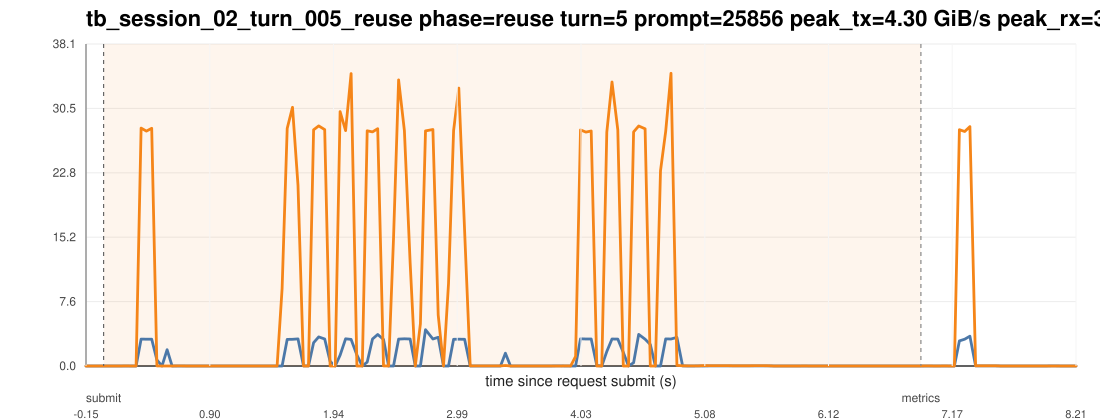

The data file committed next to this chart (first rows):
ts_unix_ms, t_since_submit_s, inside_request_window, pcie_tx_GiB_s, pcie_rx_GiB_s, pcie_total_GiB_s, pcie_tx_cum_GiB, pcie_rx_cum_GiB, pcie_total_cum_GiB, gpu_mem_used_GiB, util_gpu_pct, cpu_util_pct
1775016733303, -0.149, 0, 0.000278, 0.000233, 0.000511, 63.77, 148.5, 212.3, 68.91, 0.000000, 0.3
1775016733345, -0.107, 0, 0.000233, 0.000278, 0.000511, 63.77, 148.5, 212.3, 68.91, 0.000000, 0.3
1775016733387, -0.065, 0, 0.000278, 0.000278, 0.000557, 63.77, 148.5, 212.3, 68.91, 0.000000, 0.4
1775016733429, -0.023, 0, 0.000278, 0.000233, 0.000511, 63.77, 148.5, 212.3, 68.91, 0.000000, 0.7
1775016733471, 0.019, 1, 0.000651, 0.000233, 0.000884, 63.77, 148.5, 212.3, 68.91, 0.000000, 0.8
1775016733513, 0.061, 1, 0.000278, 0.000233, 0.000511, 63.77, 148.5, 212.3, 68.91, 0.000000, 0.7
1775016733555, 0.103, 1, 0.000278, 0.000325, 0.000604, 63.77, 148.5, 212.3, 68.91, 0.000000, 0.7
1775016733597, 0.145, 1, 0.000278, 0.000233, 0.000511, 63.77, 148.5, 212.3, 68.91, 0.000000, 0.6
1775016733639, 0.187, 1, 0.000233, 0.01183, 0.01206, 63.77, 148.5, 212.3, 68.91, 0.000000, 0.3
1775016733683, 0.231, 1, 0.000325, 0.000278, 0.000604, 63.77, 148.5, 212.3, 68.91, 0.000000, 0.4
1775016733726, 0.274, 1, 0.000278, 0.000233, 0.000511, 63.77, 148.5, 212.3, 68.91, 0.000000, 0.7
1775016733768, 0.316, 1, 3.185, 28.12, 31.31, 63.91, 149.8, 213.7, 68.91, 0.000000, 0.8
1775016733813, 0.361, 1, 3.167, 27.77, 30.94, 64.05, 151, 215.1, 68.91, 0.000000, 0.6
1775016733858, 0.406, 1, 3.171, 28.1, 31.27, 64.19, 152.3, 216.5, 68.91, 15, 0.6
1775016733902, 0.45, 1, 0.7188, 0.01644, 0.7353, 64.22, 152.3, 216.5, 68.91, 15, 0.6
1775016733945, 0.493, 1, 0.005261, 0.000325, 0.005587, 64.22, 152.3, 216.5, 68.91, 15, 0.6
1775016733988, 0.536, 1, 1.932, 0.000278, 1.932, 64.31, 152.3, 216.6, 68.91, 15, 0.2
1775016734030, 0.578, 1, 0.000278, 0.000278, 0.000557, 64.31, 152.3, 216.6, 68.91, 15, 0.1
1775016734072, 0.62, 1, 0.000698, 0.007683, 0.008381, 64.31, 152.3, 216.6, 68.91, 82, 0.1
1775016734114, 0.662, 1, 0.001908, 0.01145, 0.01336, 64.31, 152.3, 216.6, 68.91, 82, 0.1
1775016734156, 0.704, 1, 0.000278, 0.000325, 0.000604, 64.31, 152.3, 216.6, 68.91, 82, 0.1
1775016734198, 0.746, 1, 0.000278, 0.000233, 0.000511, 64.31, 152.3, 216.6, 68.91, 82, 0.1
1775016734241, 0.789, 1, 0.000278, 0.000465, 0.000744, 64.31, 152.3, 216.6, 68.91, 82, 0.1
1775016734283, 0.831, 1, 0.000278, 0.000278, 0.000557, 64.31, 152.3, 216.6, 68.91, 0.000000, 0.1
1775016734326, 0.874, 1, 0.000278, 0.000233, 0.000511, 64.31, 152.3, 216.6, 68.91, 0.000000, 0.1
1775016734369, 0.917, 1, 0.000651, 0.000233, 0.000884, 64.31, 152.3, 216.6, 68.91, 0.000000, 0.1
1775016734411, 0.959, 1, 0.000278, 0.000278, 0.000557, 64.31, 152.3, 216.6, 68.91, 0.000000, 0.1
1775016734453, 1.001, 1, 0.000278, 0.000278, 0.000557, 64.31, 152.3, 216.6, 68.91, 0.000000, 0.000000
1775016734495, 1.043, 1, 0.000278, 0.000233, 0.000511, 64.31, 152.3, 216.6, 68.91, 0.000000, 0.1
1775016734537, 1.085, 1, 0.000278, 0.000278, 0.000557, 64.31, 152.3, 216.6, 68.91, 0.000000, 0.2
1775016734579, 1.127, 1, 0.000651, 0.000233, 0.000884, 64.31, 152.3, 216.6, 68.91, 0.000000, 0.1
1775016734621, 1.169, 1, 0.000278, 0.000233, 0.000511, 64.31, 152.3, 216.6, 68.91, 0.000000, 0.3
1775016734663, 1.211, 1, 0.000931, 0.000278, 0.001209, 64.31, 152.3, 216.6, 68.91, 0.000000, 0.3
1775016734706, 1.254, 1, 0.000278, 0.000233, 0.000511, 64.31, 152.3, 216.6, 68.91, 0.000000, 0.4
1775016734748, 1.296, 1, 0.000278, 0.000325, 0.000604, 64.31, 152.3, 216.6, 68.91, 0.000000, 0.2
1775016734790, 1.338, 1, 0.000233, 0.000233, 0.000465, 64.31, 152.3, 216.6, 68.91, 0.000000, 0.1
1775016734832, 1.38, 1, 0.000278, 0.000233, 0.000511, 64.31, 152.3, 216.6, 68.91, 0.000000, 0.1
1775016734875, 1.423, 1, 0.002514, 0.000233, 0.002747, 64.31, 152.3, 216.6, 68.91, 0.000000, 0.2
1775016734917, 1.465, 1, 0.000278, 0.000233, 0.000511, 64.31, 152.3, 216.6, 68.91, 0.000000, 0.000000
1775016734959, 1.507, 1, 0.000278, 9.142, 9.142, 64.31, 152.7, 217, 68.91, 0.000000, 0.1
1775016735002, 1.55, 1, 3.149, 28.08, 31.23, 64.45, 153.9, 218.4, 68.91, 0.000000, 0.3
1775016735047, 1.595, 1, 3.159, 30.58, 33.74, 64.59, 155.4, 220, 68.91, 0.000000, 0.3
1775016735093, 1.641, 1, 3.202, 21.35, 24.55, 64.74, 156.4, 221.1, 68.91, 5, 0.3
1775016735140, 1.688, 1, 0.008754, 0.001908, 0.01066, 64.74, 156.4, 221.1, 68.91, 5, 0.000000
1775016735182, 1.73, 1, 0.01411, 0.000233, 0.01434, 64.74, 156.4, 221.1, 68.91, 5, 0.2
1775016735225, 1.773, 1, 2.749, 27.93, 30.67, 64.86, 157.6, 222.4, 68.91, 5, 0.4
1775016735268, 1.816, 1, 3.444, 28.38, 31.83, 65.04, 159, 224.1, 68.91, 65, 0.3
1775016735319, 1.867, 1, 3.186, 27.95, 31.13, 65.18, 160.3, 225.4, 68.91, 65, 0.3
1775016735364, 1.912, 1, 0.5404, 0.000278, 0.5407, 65.2, 160.3, 225.5, 68.91, 65, 0.1
1775016735407, 1.955, 1, 0.000278, 0.000233, 0.000511, 65.21, 160.3, 225.5, 68.91, 65, 0.1
1775016735449, 1.997, 1, 1.272, 30.07, 31.34, 65.26, 161.6, 226.9, 68.91, 70, 0.2
1775016735495, 2.043, 1, 3.21, 27.83, 31.04, 65.41, 162.9, 228.4, 68.91, 70, 0.3
1775016735542, 2.09, 1, 3.149, 34.57, 37.72, 65.57, 164.7, 230.2, 68.91, 70, 0.3
1775016735591, 2.139, 1, 1.295, 0.000278, 1.296, 65.63, 164.7, 230.3, 68.91, 70, 0.1
1775016735636, 2.184, 1, 0.000278, 0.000233, 0.000511, 65.63, 164.7, 230.3, 68.91, 70, 0.1
1775016735678, 2.226, 1, 0.4664, 27.81, 28.27, 65.65, 165.9, 231.5, 68.91, 70, 0.2
1775016735722, 2.27, 1, 3.193, 27.68, 30.87, 65.79, 167.1, 232.9, 68.91, 70, 0.3
1775016735766, 2.314, 1, 3.726, 28.05, 31.78, 65.97, 168.5, 234.5, 68.91, 70, 0.4
1775016735815, 2.363, 1, 3.148, 0.01057, 3.159, 66.11, 168.5, 234.6, 68.91, 70, 0.2
1775016735858, 2.406, 1, 0.000278, 0.000325, 0.000604, 66.11, 168.5, 234.6, 68.91, 56, 0.000000
... 134 more rows
